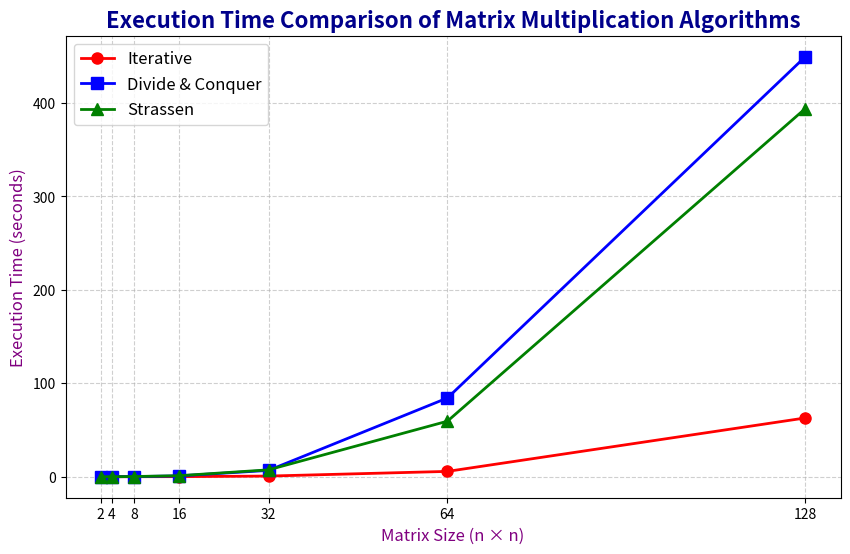

The script that saved this image:
import matplotlib.pyplot as plt

# Matrix sizes (powers of 2)
n = [2, 4, 8, 16, 32, 64, 128]

# Replace these with your measured times
iterative_times = [0.001000, 0.004000, 0.014000, 0.090000, 0.702000, 5.701000, 62.906000] 
dnc_times       = [0.003000, 0.016000, 0.120000, 0.900000, 6.768000, 84.295000, 449.614000]
strassen_times  = [0.004000, 0.021000, 0.217000, 1.105000, 7.367000, 59.447000, 394.097000]

plt.figure(figsize=(10, 6))

plt.plot(n, iterative_times, color='red', marker='o', markersize=8, linewidth=2, label="Iterative")
plt.plot(n, dnc_times, color='blue', marker='s', markersize=8, linewidth=2, label="Divide & Conquer")
plt.plot(n, strassen_times, color='green', marker='^', markersize=8, linewidth=2, label="Strassen")

plt.title("Execution Time Comparison of Matrix Multiplication Algorithms", fontsize=16, fontweight='bold', color='darkblue')
plt.xlabel("Matrix Size (n × n)", fontsize=12, color='purple')
plt.ylabel("Execution Time (seconds)", fontsize=12, color='purple')

plt.xticks(n)
plt.grid(True, linestyle='--', alpha=0.6)
plt.legend(fontsize=12)
plt.show()